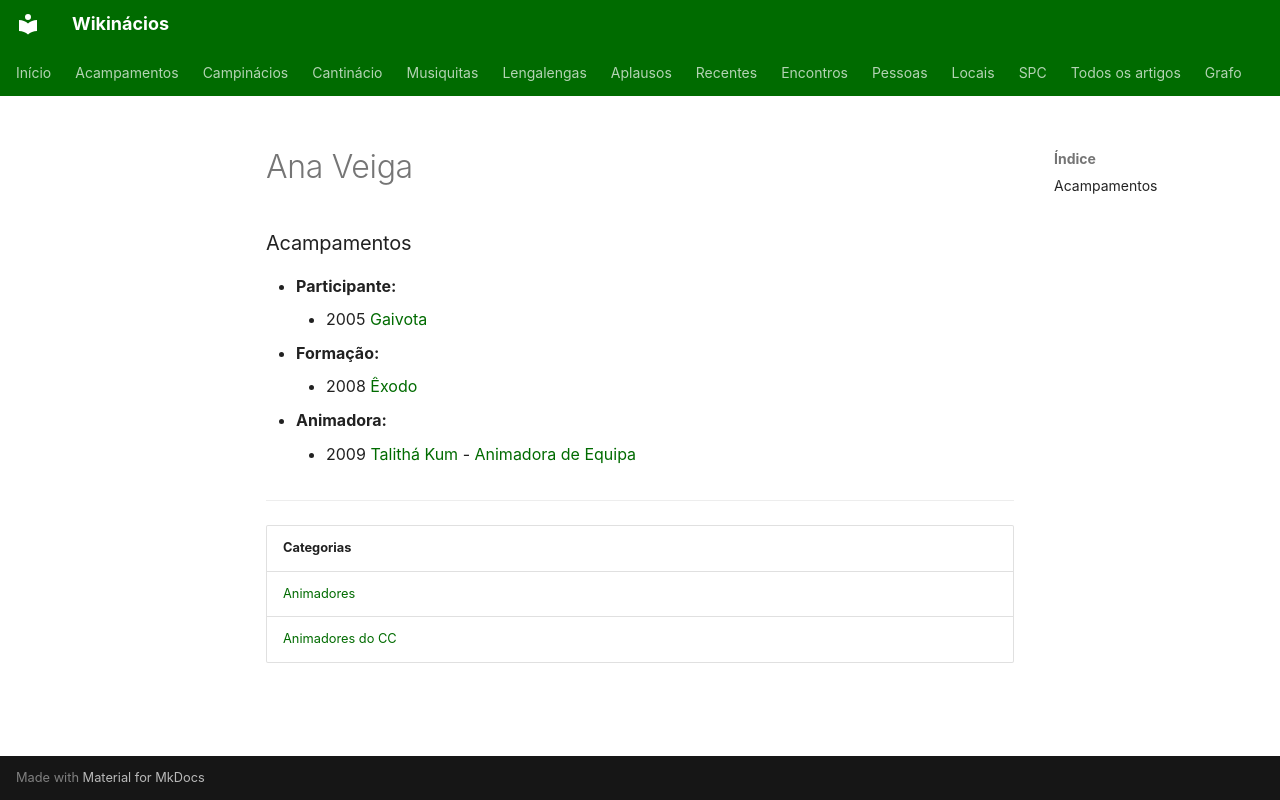

repository: neteinstein/Campinacios · page: Pessoas/A/Ana Veiga.html · generator: mkdocs

# Ana Veiga

### Acampamentos

- **Participante:**
    - 2005 [Gaivota](../../Acampamentos/2005/Gaivota.md)
- **Formação:**
    - 2008 [Êxodo](../../Acampamentos/2008/%C3%8Axodo.md)
- **Animadora:**
    - 2009 [Talithá Kum](../../Acampamentos/2009/Talith%C3%A1%20Kum.md) - [Animadora de Equipa](../../Cargos/Animador%20de%20Equipa.md)

---

| Categorias |
| --- |
| [Animadores](../../Categorias/Animadores.md) |
| [Animadores do CC](../../Categorias/Animadores%20do%20CC.md) |
